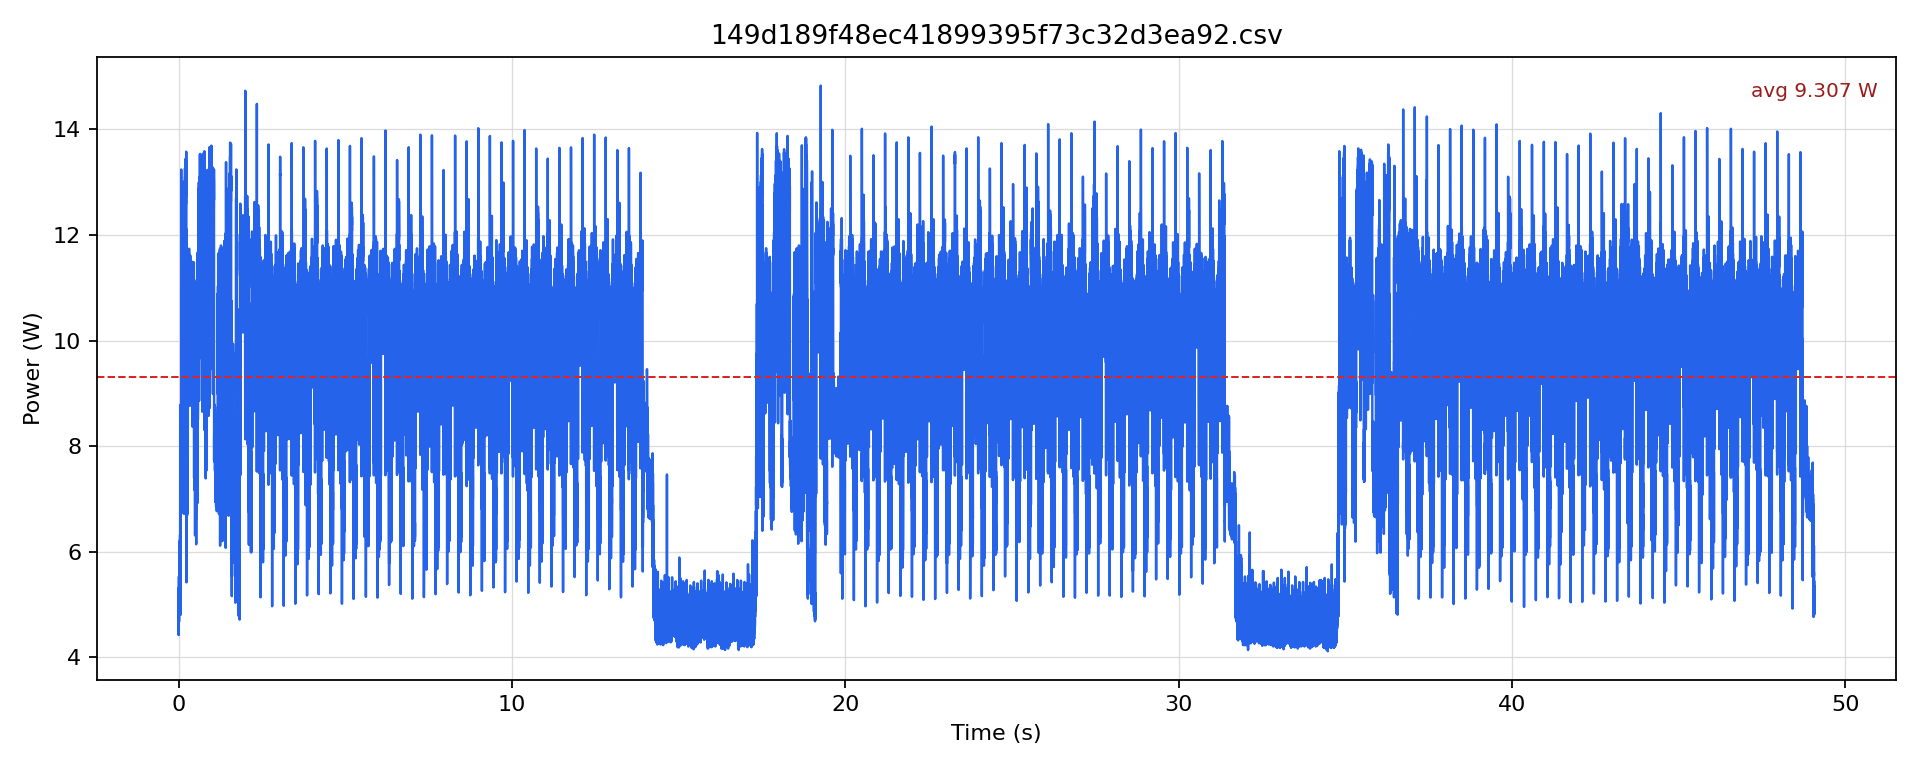

The data file committed next to this chart (first rows):
timestamp [us], current [mA], voltage [mV], power [W]
0.0, 366.3, 12248, 4.486
500.0, 407.4, 12247, 4.989
1000, 406.4, 12244, 4.976
1500, 380, 12245, 4.653
2000, 361, 12247, 4.422
2500, 433.8, 12245, 5.312
3000, 408.5, 12244, 5.001
3500, 377.9, 12244, 4.627
4000, 362.1, 12246, 4.434
4500, 414.8, 12246, 5.08
5000, 396.9, 12244, 4.86
5500, 387.4, 12247, 4.744
6000, 394.8, 12244, 4.834
6500, 409.5, 12245, 5.015
7000, 408.5, 12242, 5.001
7500, 381.1, 12242, 4.665
8000, 386.3, 12245, 4.731
8500, 415.9, 12246, 5.092
9000, 430.6, 12245, 5.272
9500, 396.9, 12247, 4.861
10000, 383.2, 12245, 4.692
10500, 451.7, 12242, 5.529
11000, 438, 12236, 5.359
11500, 407.4, 12236, 4.985
12000, 382.1, 12239, 4.677
12500, 428.5, 12238, 5.244
13000, 421.1, 12240, 5.154
13500, 399, 12240, 4.884
14000, 385.3, 12241, 4.716
14500, 423.2, 12238, 5.18
15000, 426.4, 12236, 5.217
15500, 391.6, 12238, 4.793
16000, 392.7, 12240, 4.806
16500, 434.8, 12242, 5.323
17000, 427.5, 12238, 5.231
17500, 408.5, 12239, 4.999
18000, 399, 12238, 4.883
18500, 457, 12236, 5.591
19000, 441.1, 12235, 5.397
19500, 424.3, 12236, 5.191
20000, 399, 12235, 4.881
20500, 458, 12235, 5.604
21000, 434.8, 12235, 5.32
21500, 411.6, 12236, 5.037
22000, 397.9, 12236, 4.869
22500, 438, 12236, 5.359
23000, 442.2, 12234, 5.41
23500, 410.6, 12233, 5.023
24000, 397.9, 12236, 4.869
24500, 436.9, 12235, 5.346
25000, 434.8, 12237, 5.321
25500, 408.5, 12240, 5
26000, 396.9, 12239, 4.857
26500, 455.9, 12237, 5.579
27000, 448.5, 12234, 5.487
27500, 413.7, 12236, 5.063
28000, 394.8, 12237, 4.831
28500, 451.7, 12235, 5.527
29000, 436.9, 12235, 5.346
29500, 409.5, 12235, 5.011
... 98,066 more rows
